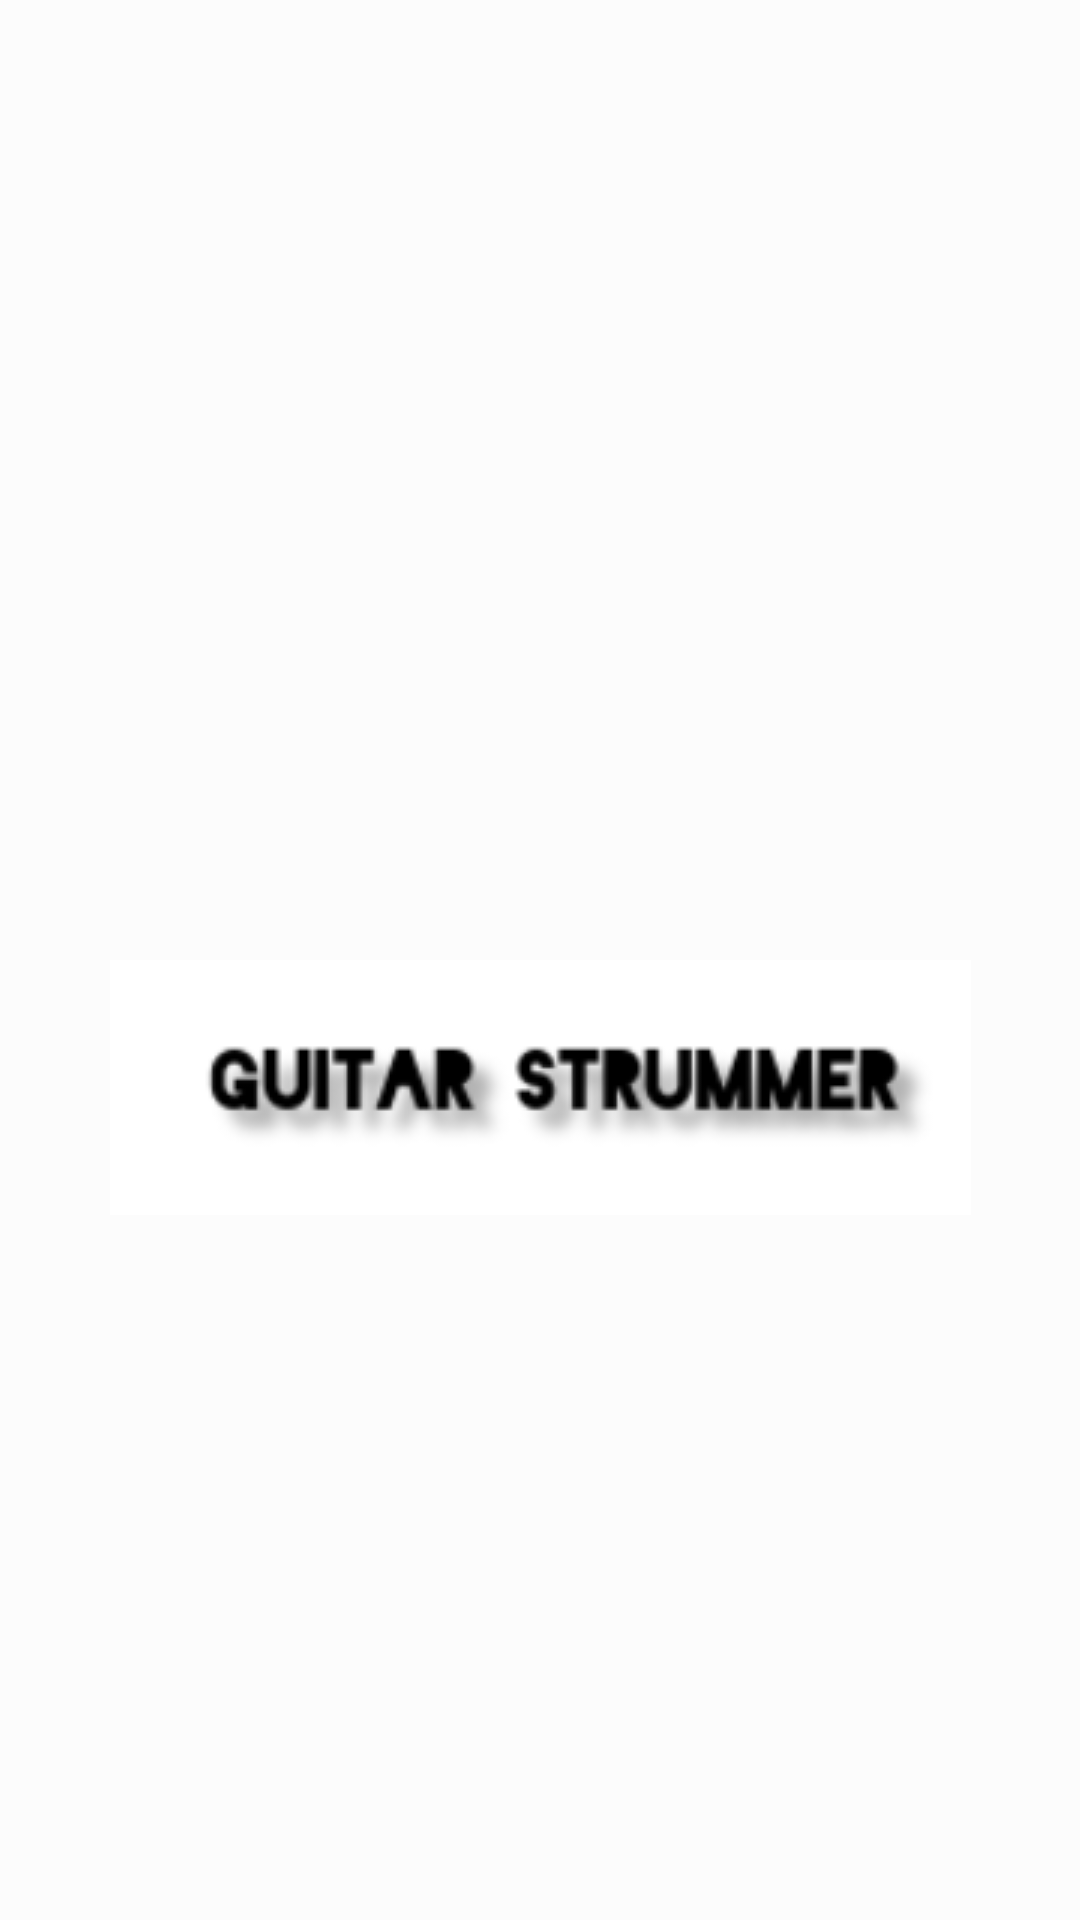

Write the Android layout XML for this screen, with the resource values it uses.
<!-- AndroidManifest.xml: application theme Theme.GuitarStrum -->
<!-- res/layout/activity_splash_screen.xml -->
<?xml version="1.0" encoding="utf-8"?>
<androidx.constraintlayout.widget.ConstraintLayout xmlns:android="http://schemas.android.com/apk/res/android"
    xmlns:app="http://schemas.android.com/apk/res-auto"
    xmlns:tools="http://schemas.android.com/tools"
    android:layout_width="match_parent"
    android:layout_height="match_parent"
    android:background="#FCFCFC"
    tools:context=".SplashScreen">

    <ImageView
        android:id="@+id/imageView"
        android:layout_width="wrap_content"
        android:layout_height="wrap_content"
        android:layout_marginTop="320dp"
        app:layout_constraintEnd_toEndOf="parent"
        app:layout_constraintStart_toStartOf="parent"
        app:layout_constraintTop_toTopOf="parent"
        app:srcCompat="@drawable/splashscreentext" />
</androidx.constraintlayout.widget.ConstraintLayout>
<!-- resources referenced by this layout -->
<resources>
  <!-- drawable splashscreentext: png bitmap (drawable, 11187 bytes) -->
  <style name="Theme.GuitarStrum" parent="Theme.MaterialComponents.DayNight.DarkActionBar">
          
          <item name="colorPrimary">@color/purple_500</item>
          <item name="colorPrimaryVariant">@color/purple_700</item>
          <item name="colorOnPrimary">@color/white</item>
          
          <item name="colorSecondary">@color/teal_200</item>
          <item name="colorSecondaryVariant">@color/teal_700</item>
          <item name="colorOnSecondary">@color/black</item>
          
          <item name="android:statusBarColor" tools:targetApi="l">?attr/colorPrimaryVariant</item>
          
      </style>
  <!-- not gathered from this repository: default colours our renderer supplied (Android Studio template values) -->
  <color name="purple_500">#FF6200EE</color>
  <color name="purple_700">#FF3700B3</color>
  <color name="teal_200">#FF03DAC5</color>
  <color name="teal_700">#FF018786</color>
  <color name="black">#FF000000</color>
  <color name="white">#FFFFFFFF</color>
</resources>
